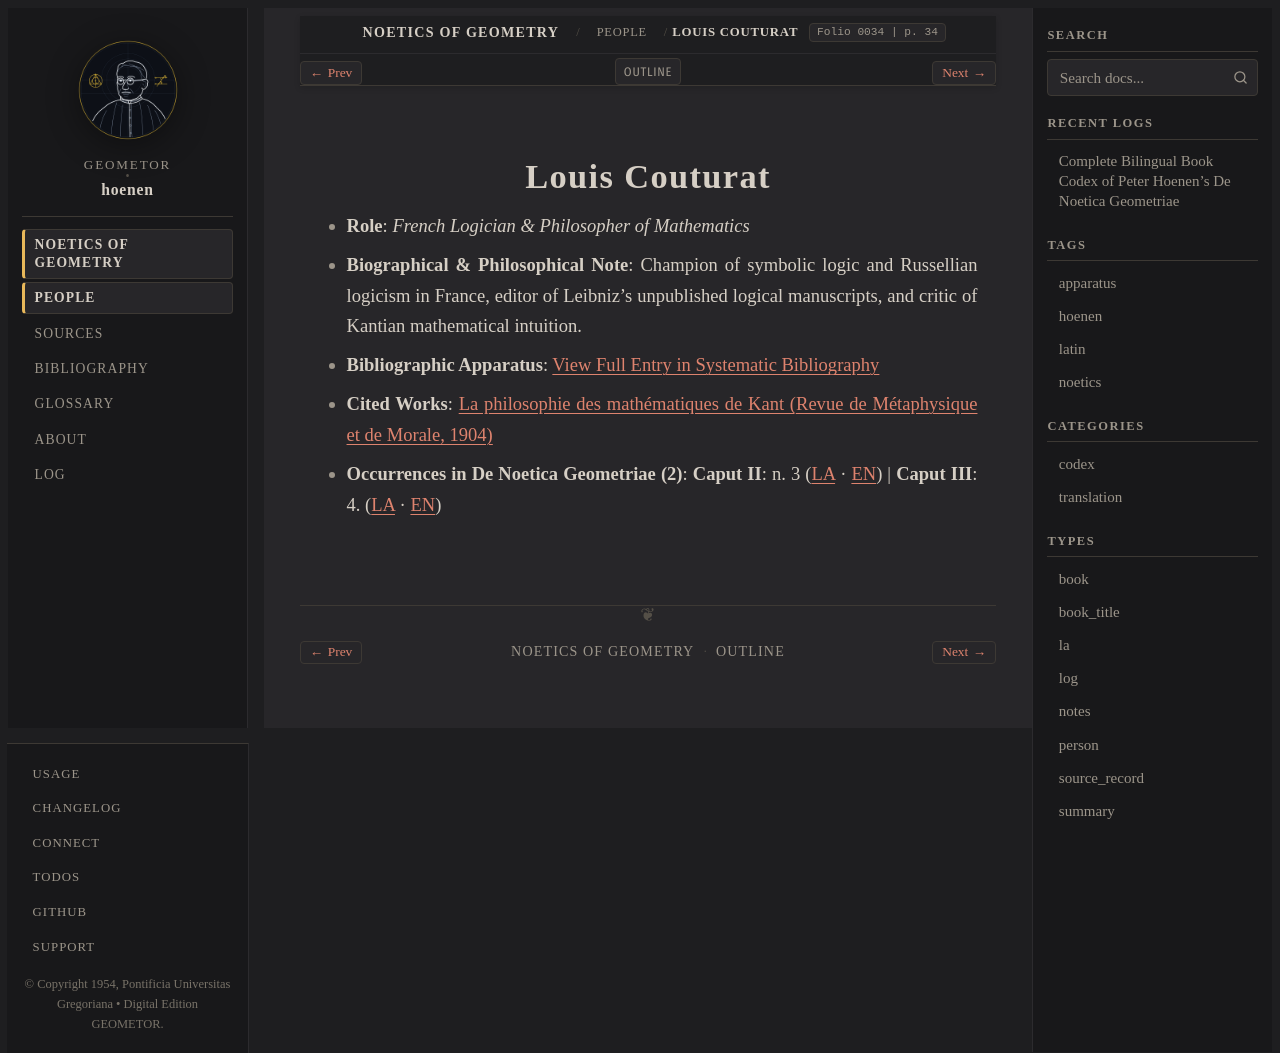

repository: geometor/hoenen · page: de_noetica_geometriae/people/couturat.html · generator: sphinx

:type: person
:layout: book
:death_year: 1914
:death_label: 1914
:lifespan: 1868 – 1914
:excerpt: Role: French Logician & Philosopher of Mathematics*
:folio: 0034
:page: 34

.. _person-couturat:

Louis Couturat
==============

* **Role**: *French Logician & Philosopher of Mathematics*
* **Biographical & Philosophical Note**: Champion of symbolic logic and Russellian logicism in France, editor of Leibniz's unpublished logical manuscripts, and critic of Kantian mathematical intuition.
* **Bibliographic Apparatus**: :ref:`View Full Entry in Systematic Bibliography <bib-couturat-louis>`
* **Cited Works**: `La philosophie des mathématiques de Kant (Revue de Métaphysique et de Morale, 1904) <bibliography.html#work-couturat-1904>`__
* **Occurrences in De Noetica Geometriae (2)**: **Caput II**: n. 3 (`LA <caput-2/caput-2.html#occ-person-couturat-1>`__ · `EN <caput-2/caput-2-en.html#occ-person-couturat-1>`__) | **Caput III**: 4. (`LA <caput-3/caput-3.html#occ-person-couturat-1>`__ · `EN <caput-3/caput-3-en.html#occ-person-couturat-1>`__)
